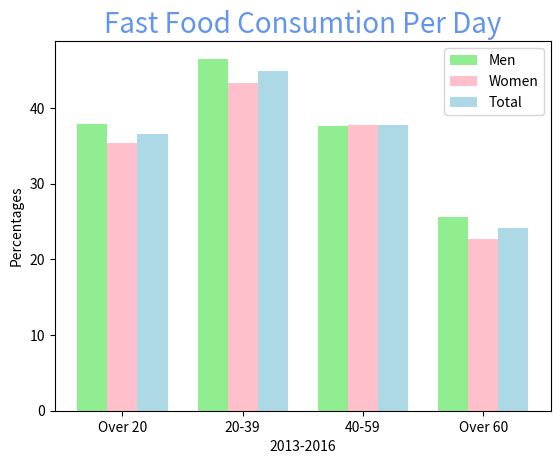

This figure's Python source:
import matplotlib.pyplot as plt  
import numpy as np 
# percentage of fast food consumption per day by different sexes and age groups    
#https://www.cdc.gov/nchs/data/databriefs/db322_table.pdf#page=1
men = [37.9,46.5,37.6,25.6]
women = [35.4,43.3,37.8,22.7]
total=[36.6,44.9,37.7,24.1]
age_range=["Over 20","20-39","40-59","Over 60"]

barWidth=.25
br1 = np.arange(len(age_range)) 
br2 = [x + barWidth for x in br1] 
br3 = [x + barWidth for x in br2] 

plt.bar(br1, men, color ='lightgreen', width=barWidth, label="Men") 
plt.bar(br2,women, color="pink",  width=barWidth, label="Women")
plt.bar(br3,total, color="lightblue", width=barWidth,  label="Total")
plt.xticks([r + barWidth for r in range(len(age_range))],age_range)

plt.ylabel("Percentages") 
plt.xlabel("2013-2016") 
plt.title("Fast Food Consumtion Per Day", c="cornflowerblue", fontsize="20") 
plt.legend(loc="best")
plt.show() 